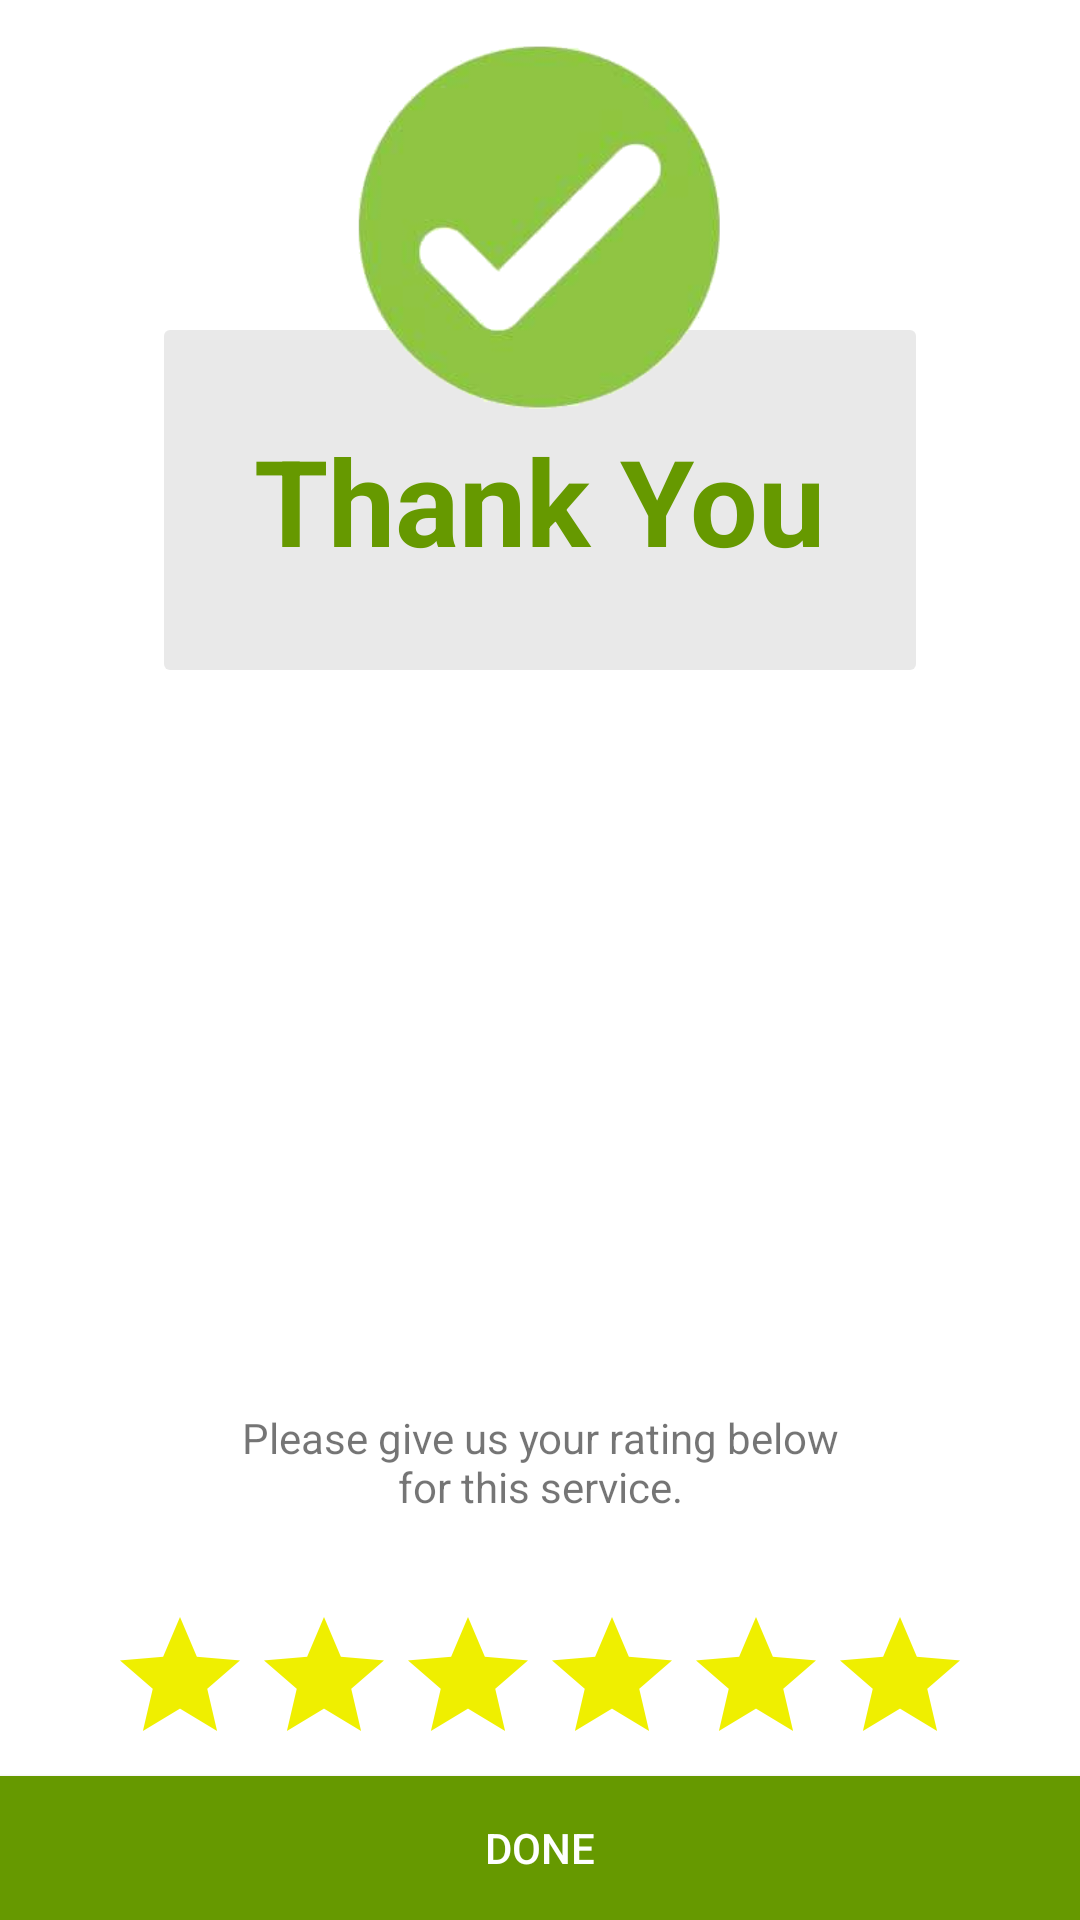

Android layout source for this screen:
<!-- AndroidManifest.xml: application theme AppTheme -->
<!-- res/layout/activity_main2.xml -->
<?xml version="1.0" encoding="utf-8"?>
<RelativeLayout xmlns:android="http://schemas.android.com/apk/res/android"
    xmlns:app="http://schemas.android.com/apk/res-auto"
    xmlns:tools="http://schemas.android.com/tools"
    android:layout_width="match_parent"
    android:layout_height="match_parent"
    android:background="#FFF"
    tools:context=".Main2Activity">

    <FrameLayout
        android:id="@+id/thank_layout"
        android:layout_width="match_parent"
        android:layout_height="wrap_content">

        <TextView
            android:layout_width="wrap_content"
            android:layout_height="wrap_content"
            android:background="@drawable/thank_bck"
            android:text="Thank You"
            android:textStyle="bold"
            android:textColor="@android:color/holo_green_dark"
            android:layout_marginTop="110dp"
            android:layout_gravity="center_horizontal"
            android:textSize="40sp"/>

        <ImageView
            android:layout_width="150dp"
            android:layout_height="150dp"
            android:adjustViewBounds="true"
            android:layout_gravity="center_horizontal"
            android:src="@drawable/thank_tck"/>

    </FrameLayout>

    <TextView
        android:id="@+id/labelText"
        android:layout_width="200dp"
        android:layout_height="wrap_content"
        android:layout_above="@id/ratingBar"
        android:gravity="center"
        android:layout_centerHorizontal="true"
        android:layout_marginBottom="30dp"
        android:text="Please give us your rating below for this service." />


    <RatingBar
        android:id="@+id/ratingBar"
        android:layout_width="wrap_content"
        android:layout_height="wrap_content"
        android:layout_centerHorizontal="true"
        android:layout_above="@+id/doneBtn"
        android:numStars="6"
        android:progressBackgroundTint="#EFEF00"
        android:progressTint="@color/colorAccent"/>

    <Button
        android:id="@+id/doneBtn"
        android:layout_width="match_parent"
        android:layout_height="wrap_content"
        android:layout_alignParentBottom="true"
        android:onClick="registerCompletion"
        android:background="@android:color/holo_green_dark"
        android:textColor="#FFF"
        android:text="Done"/>


</RelativeLayout>
<!-- resources referenced by this layout -->
<resources>
  <color name="colorAccent">#FFb900</color>
  <!-- drawable thank_bck (drawable) -->
  <?xml version="1.0" encoding="utf-8"?>
  <selector xmlns:android="http://schemas.android.com/apk/res/android">
  
      <item>
          <shape>
              <solid android:color="#E9E9E9"/>
              <padding
                  android:bottom="30dp"
                  android:top="30dp"
                  android:left="30dp"
                  android:right="30dp"/>
              <corners android:radius="2dp"/>
          </shape>
      </item>
  
  </selector>
  <!-- drawable thank_tck: png bitmap (drawable, 46588 bytes) -->
  <style name="AppTheme" parent="Theme.AppCompat.Light.DarkActionBar">
          
          <item name="colorPrimary">@color/colorPrimary</item>
          <item name="colorPrimaryDark">@color/colorPrimaryDark</item>
          <item name="colorAccent">@color/colorAccent</item>
      </style>
  <color name="colorPrimary">#008577</color>
  <color name="colorPrimaryDark">#00574B</color>
</resources>
